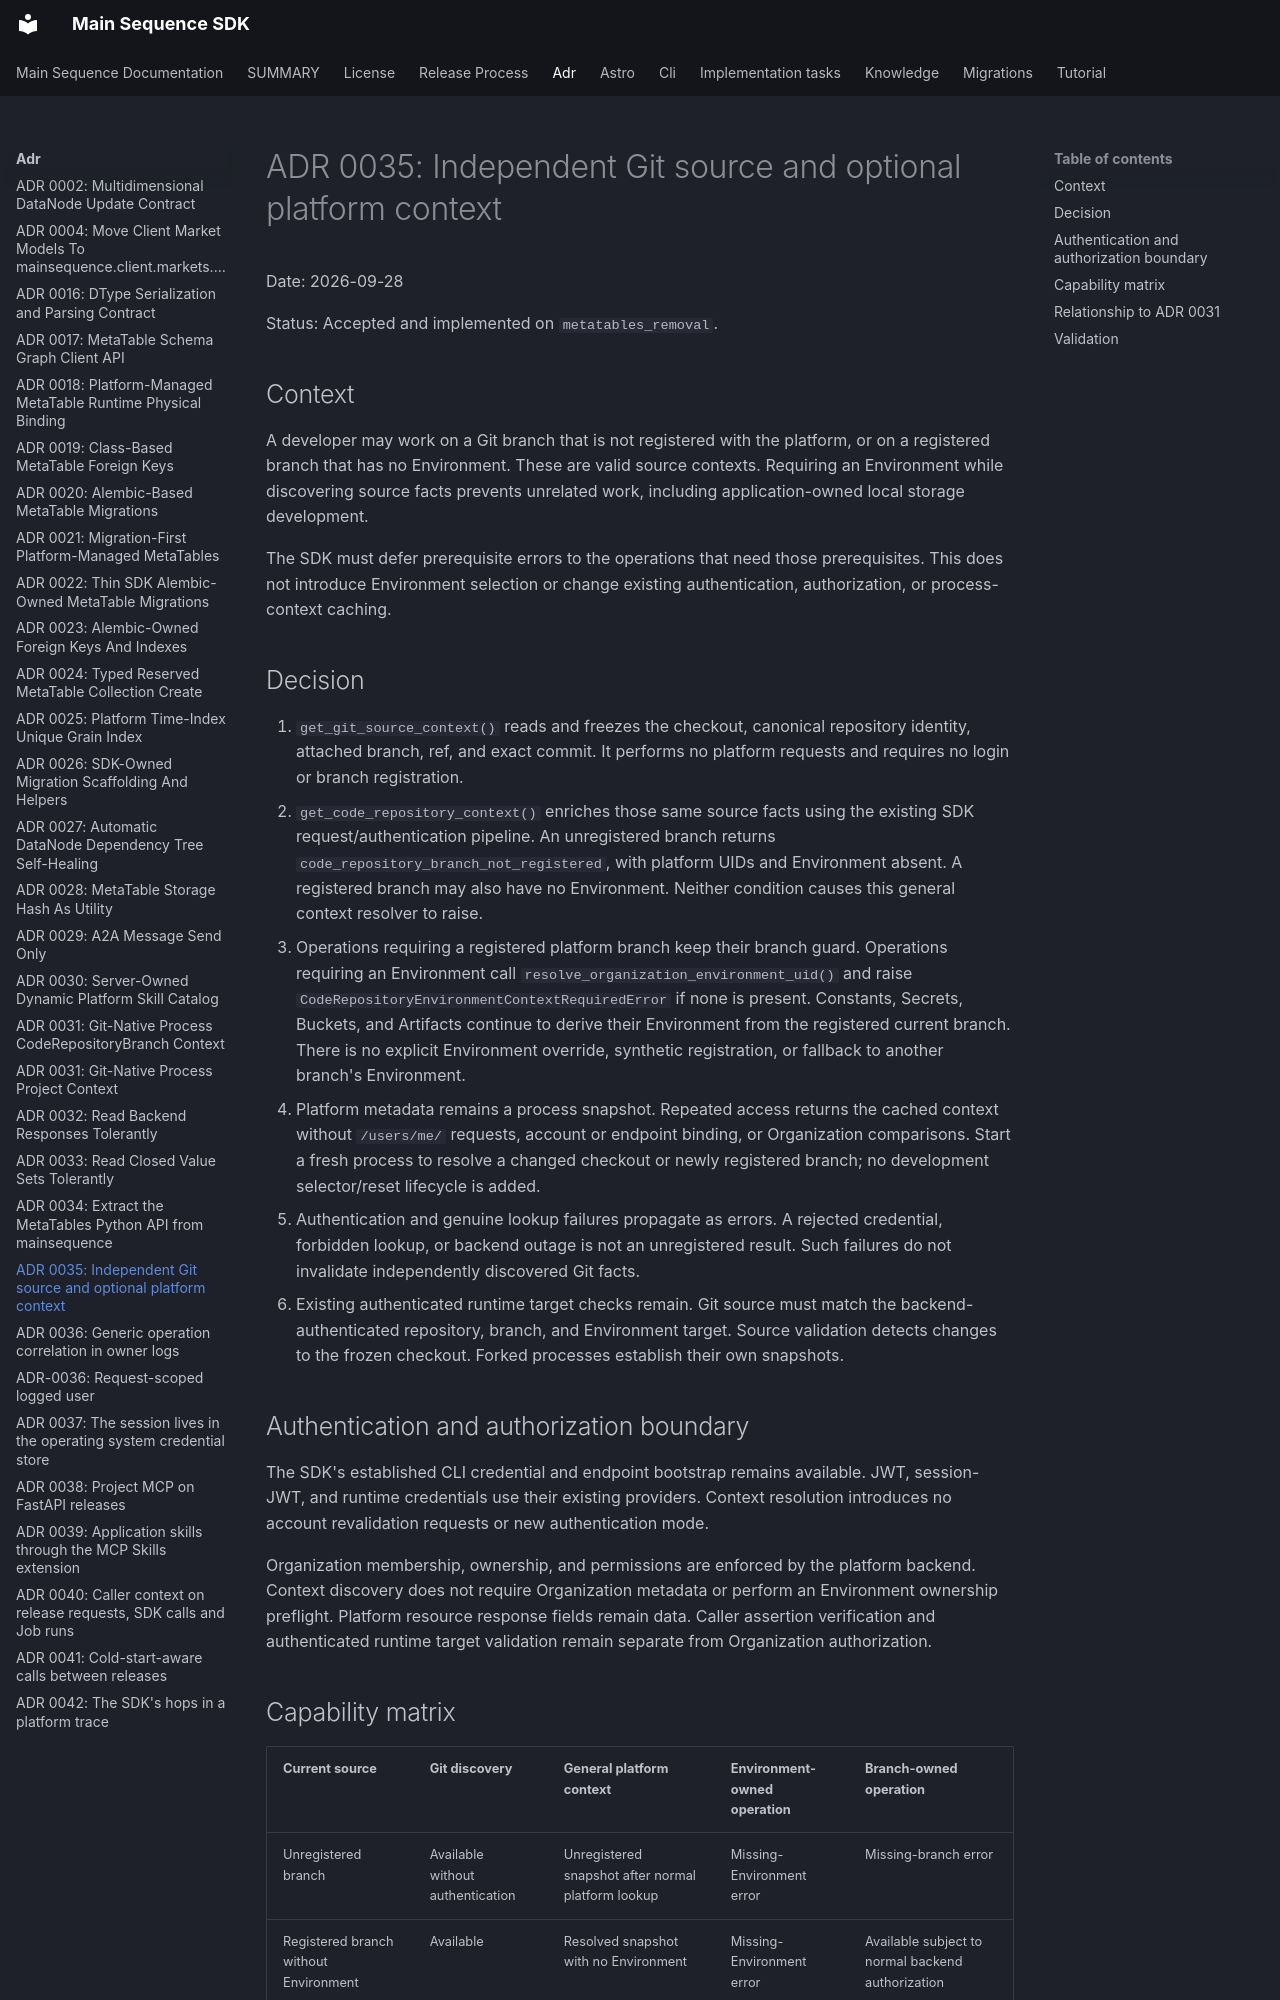

repository: mainsequence-sdk/mainsequence-sdk · page: adr/0035-independent-git-source-and-platform-context/index.html · generator: mkdocs

# ADR 0035: Independent Git source and optional platform context

Date: 2026-09-28

Status: Accepted and implemented on `metatables_removal`.

## Context

A developer may work on a Git branch that is not registered with the platform,
or on a registered branch that has no Environment. These are valid source
contexts. Requiring an Environment while discovering source facts prevents
unrelated work, including application-owned local storage development.

The SDK must defer prerequisite errors to the operations that need those
prerequisites. This does not introduce Environment selection or change existing
authentication, authorization, or process-context caching.

## Decision

1. `get_git_source_context()` reads and freezes the checkout, canonical repository
   identity, attached branch, ref, and exact commit. It performs no platform
   requests and requires no login or branch registration.
2. `get_code_repository_context()` enriches those same source facts using the
   existing SDK request/authentication pipeline. An unregistered branch returns
   `code_repository_branch_not_registered`, with platform UIDs and Environment
   absent. A registered branch may also have no Environment. Neither condition
   causes this general context resolver to raise.
3. Operations requiring a registered platform branch keep their branch guard.
   Operations requiring an Environment call `resolve_organization_environment_uid()`
   and raise `CodeRepositoryEnvironmentContextRequiredError` if none is present.
   Constants, Secrets, Buckets, and Artifacts continue to derive their Environment
   from the registered current branch. There is no explicit Environment override,
   synthetic registration, or fallback to another branch's Environment.
4. Platform metadata remains a process snapshot. Repeated access returns the
   cached context without `/users/me/` requests, account or endpoint binding, or
   Organization comparisons. Start a fresh process to resolve a changed checkout
   or newly registered branch; no development selector/reset lifecycle is added.
5. Authentication and genuine lookup failures propagate as errors. A rejected
   credential, forbidden lookup, or backend outage is not an unregistered result.
   Such failures do not invalidate independently discovered Git facts.
6. Existing authenticated runtime target checks remain. Git source must match
   the backend-authenticated repository, branch, and Environment target. Source
   validation detects changes to the frozen checkout. Forked processes establish
   their own snapshots.

## Authentication and authorization boundary

The SDK's established CLI credential and endpoint bootstrap remains available.
JWT, session-JWT, and runtime credentials use their existing providers. Context
resolution introduces no account revalidation requests or new authentication mode.

Organization membership, ownership, and permissions are enforced by the platform
backend. Context discovery does not require Organization metadata or perform an
Environment ownership preflight. Platform resource response fields remain data.
Caller assertion verification and authenticated runtime target validation remain
separate from Organization authorization.
